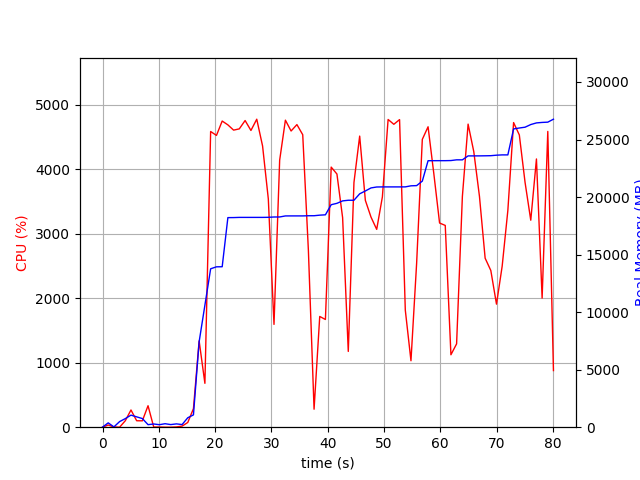

Data behind this chart, as committed beside it:
elapsed_time, nproc, cpu, mem_real, mem_virtual
4.601478576660156e-05, 1, 0.0, 10.5, 3187
1.008, 2, 33.7, 377, 913.2
2.02, 2, 4.0, 26.21, 3224
3.03, 4, 0.0, 486.4, 2020
4.041, 4, 99.9, 745.8, 2296
5.052, 4, 267.1, 1048, 2598
6.063, 4, 99.9, 898.8, 2454
7.074, 3, 99.0, 750.7, 2048
8.083, 4, 332.7, 221.2, 1421
9.093, 3, 2.0, 279.2, 1482
10.1, 3, 3.0, 217.9, 1402
11.11, 3, 0.0, 301.9, 1490
12.12, 3, 0.0, 227.9, 1421
13.13, 3, 4.0, 287.6, 1494
14.14, 1, 16.9, 229.6, 1639
15.14, 1, 73.4, 821.6, 3773
16.15, 1, 287.9, 1069, 7230
17.16, 1, 1338, 7419, 14990
18.19, 1, 679.8, 10603, 23182
19.21, 1, 4582, 13767, 23182
20.24, 1, 4521, 13937, 23182
21.26, 1, 4744, 13945, 23182
22.27, 1, 4685, 18212, 24510
23.28, 1, 4603, 18216, 24510
24.3, 1, 4623, 18232, 24510
25.33, 1, 4752, 18232, 24510
26.36, 1, 4598, 18232, 24510
27.4, 1, 4773, 18232, 24510
28.43, 1, 4357, 18232, 24510
29.45, 1, 3538, 18240, 24510
30.46, 1, 1593, 18267, 24510
31.47, 1, 4138, 18269, 24510
32.49, 1, 4758, 18359, 24582
33.5, 1, 4590, 18362, 24582
34.53, 1, 4689, 18362, 24582
35.57, 1, 4532, 18362, 24582
36.57, 1, 2739, 18377, 24582
37.58, 1, 278.7, 18377, 24582
38.59, 1, 1716, 18427, 24582
39.6, 1, 1669, 18456, 24582
40.62, 1, 4030, 19335, 25783
41.64, 1, 3923, 19455, 25859
42.65, 1, 3247, 19667, 25859
43.66, 1, 1174, 19722, 25969
44.67, 1, 3791, 19722, 25969
45.69, 1, 4511, 20281, 26527
46.69, 1, 3516, 20528, 26527
47.7, 1, 3255, 20794, 26527
48.71, 1, 3066, 20874, 26527
49.72, 1, 3568, 20882, 26527
50.74, 1, 4768, 20882, 26527
51.75, 1, 4694, 20882, 26527
52.77, 1, 4766, 20882, 26527
53.79, 1, 1815, 20884, 26527
54.8, 1, 1030, 20976, 26639
55.81, 1, 2544, 20994, 26639
56.81, 1, 4460, 21386, 36937
57.84, 1, 4655, 23158, 37059
58.86, 1, 3931, 23160, 37059
59.88, 1, 3164, 23162, 37059
... 20 more rows
